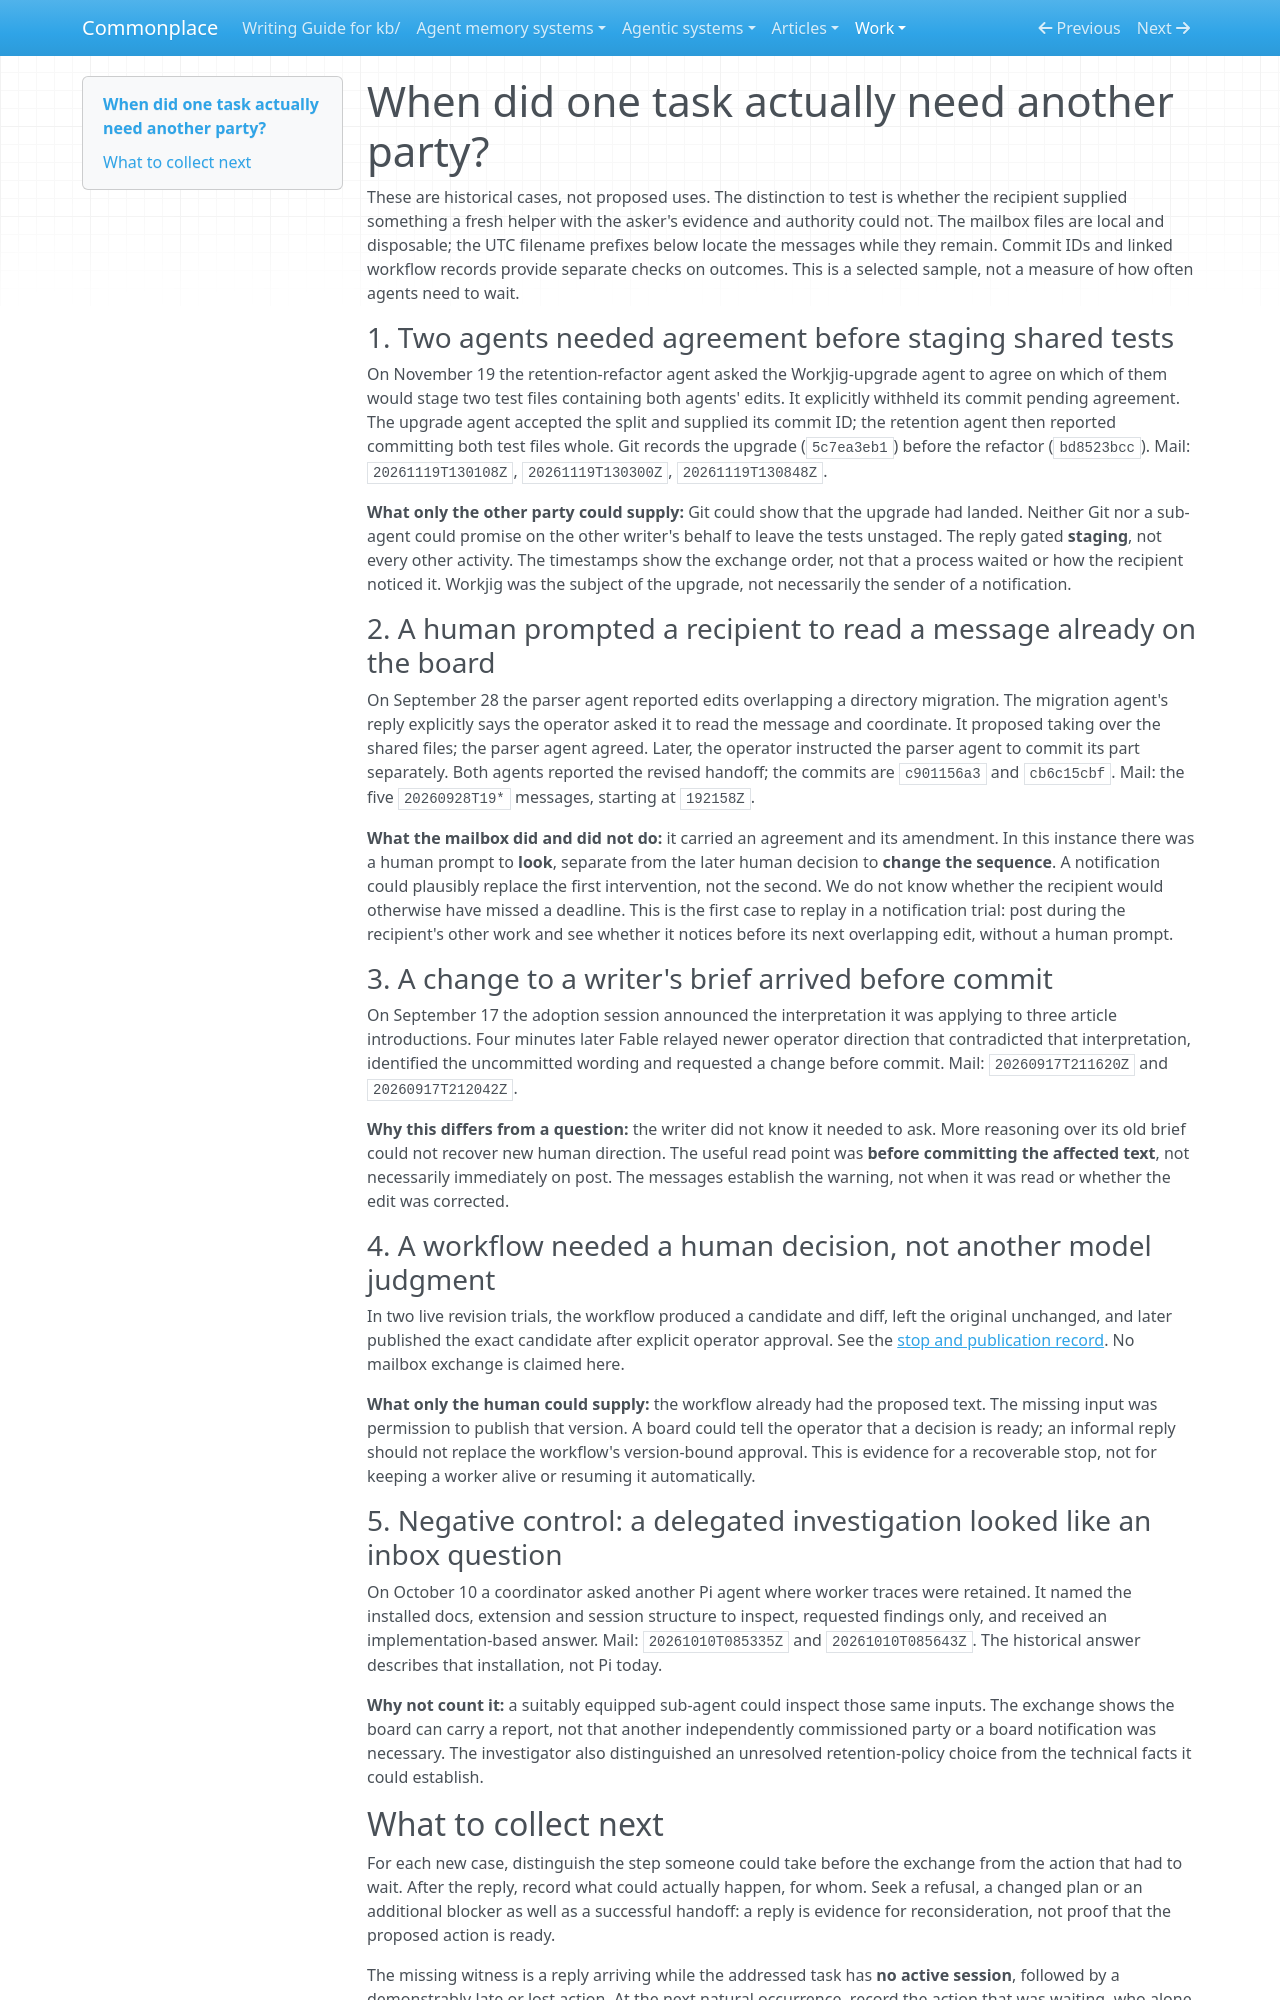

repository: zby/commonplace · page: work/project-message-board/examples/index.html · generator: mkdocs

# When did one task actually need another party?

These are historical cases, not proposed uses. The distinction to test is whether the recipient supplied something a fresh helper with the asker's evidence and authority could not. The mailbox files are local and disposable; the UTC filename prefixes below locate the messages while they remain. Commit IDs and linked workflow records provide separate checks on outcomes. This is a selected sample, not a measure of how often agents need to wait.

### 1. Two agents needed agreement before staging shared tests

On November 19 the retention-refactor agent asked the Workjig-upgrade agent to agree on which of them would stage two test files containing both agents' edits. It explicitly withheld its commit pending agreement. The upgrade agent accepted the split and supplied its commit ID; the retention agent then reported committing both test files whole. Git records the upgrade (`5c7ea3eb1`) before the refactor (`bd8523bcc`). Mail: `20261119T130108Z`, `20261119T130300Z`, `20261119T130848Z`.

**What only the other party could supply:** Git could show that the upgrade had landed. Neither Git nor a sub-agent could promise on the other writer's behalf to leave the tests unstaged. The reply gated **staging**, not every other activity. The timestamps show the exchange order, not that a process waited or how the recipient noticed it. Workjig was the subject of the upgrade, not necessarily the sender of a notification.

### 2. A human prompted a recipient to read a message already on the board

On September 28 the parser agent reported edits overlapping a directory migration. The migration agent's reply explicitly says the operator asked it to read the message and coordinate. It proposed taking over the shared files; the parser agent agreed. Later, the operator instructed the parser agent to commit its part separately. Both agents reported the revised handoff; the commits are `c901156a3` and `cb6c15cbf`. Mail: the five `20260928T19*` messages, starting at `192158Z`.

**What the mailbox did and did not do:** it carried an agreement and its amendment. In this instance there was a human prompt to **look**, separate from the later human decision to **change the sequence**. A notification could plausibly replace the first intervention, not the second. We do not know whether the recipient would otherwise have missed a deadline. This is the first case to replay in a notification trial: post during the recipient's other work and see whether it notices before its next overlapping edit, without a human prompt.

### 3. A change to a writer's brief arrived before commit

On September 17 the adoption session announced the interpretation it was applying to three article introductions. Four minutes later Fable relayed newer operator direction that contradicted that interpretation, identified the uncommitted wording and requested a change before commit. Mail: `20260917T211620Z` and `20260917T212042Z`.

**Why this differs from a question:** the writer did not know it needed to ask. More reasoning over its old brief could not recover new human direction. The useful read point was **before committing the affected text**, not necessarily immediately on post. The messages establish the warning, not when it was read or whether the edit was corrected.

### 4. A workflow needed a human decision, not another model judgment

In two live revision trials, the workflow produced a candidate and diff, left the original unchanged, and later published the exact candidate after explicit operator approval. See the [stop and publication record](../review-on-workjig/publication-boundary-change.md#operator-approved-publication). No mailbox exchange is claimed here.

**What only the human could supply:** the workflow already had the proposed text. The missing input was permission to publish that version. A board could tell the operator that a decision is ready; an informal reply should not replace the workflow's version-bound approval. This is evidence for a recoverable stop, not for keeping a worker alive or resuming it automatically.

### 5. Negative control: a delegated investigation looked like an inbox question

On October 10 a coordinator asked another Pi agent where worker traces were retained. It named the installed docs, extension and session structure to inspect, requested findings only, and received an implementation-based answer. Mail: `20261010T085335Z` and `20261010T085643Z`. The historical answer describes that installation, not Pi today.

**Why not count it:** a suitably equipped sub-agent could inspect those same inputs. The exchange shows the board can carry a report, not that another independently commissioned party or a board notification was necessary. The investigator also distinguished an unresolved retention-policy choice from the technical facts it could establish.
